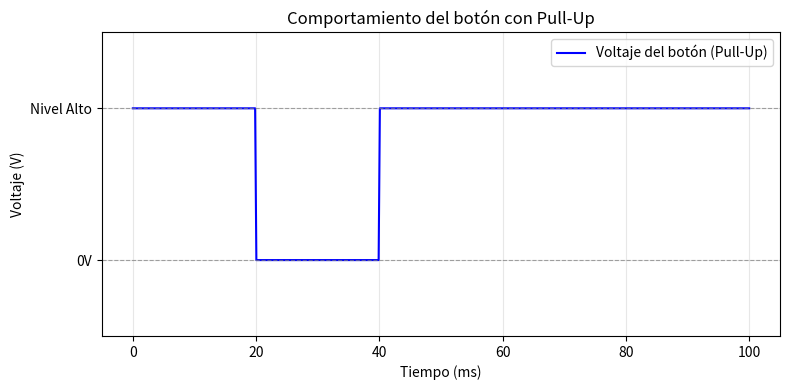

Python code for this plot:
import matplotlib.pyplot as plt
import numpy as np

# Tiempo en milisegundos
time = np.linspace(0, 100, 500)  # 500 puntos de datos entre 0 ms y 100 ms

# Simular el comportamiento del botón
# Inicial: 1 (alto), durante la pulsación (20ms a 40ms): 0 (bajo)
signal = np.ones_like(time)  # Todo en alto
signal[(time > 20) & (time < 40)] = 0  # En bajo entre 20ms y 40ms

# Graficar
plt.figure(figsize=(8, 4))
plt.plot(time, signal, label="Voltaje del botón (Pull-Up)", color="blue")
plt.axhline(1, color="gray", linestyle="--", linewidth=0.8, alpha=0.7)
plt.axhline(0, color="gray", linestyle="--", linewidth=0.8, alpha=0.7)
plt.title("Comportamiento del botón con Pull-Up")
plt.xlabel("Tiempo (ms)")
plt.ylabel("Voltaje (V)")
plt.ylim(-0.5, 1.5)
plt.yticks([0, 1], ["0V", "Nivel Alto"])
plt.grid(alpha=0.3)
plt.legend()
plt.tight_layout()
plt.show()
